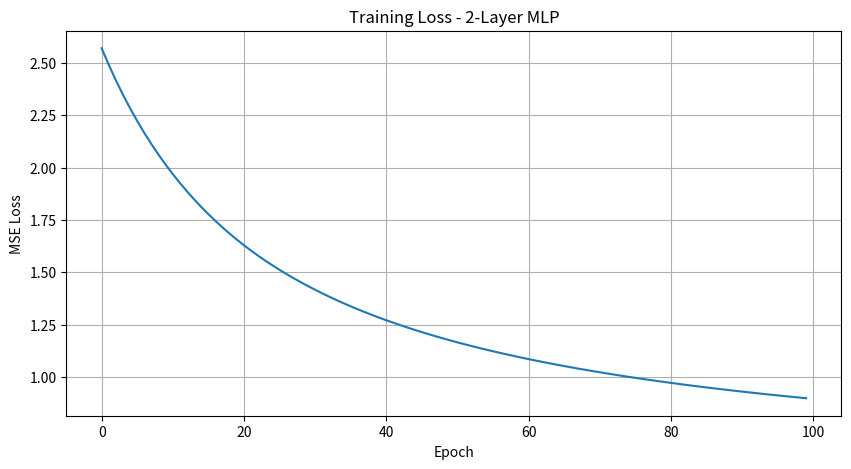
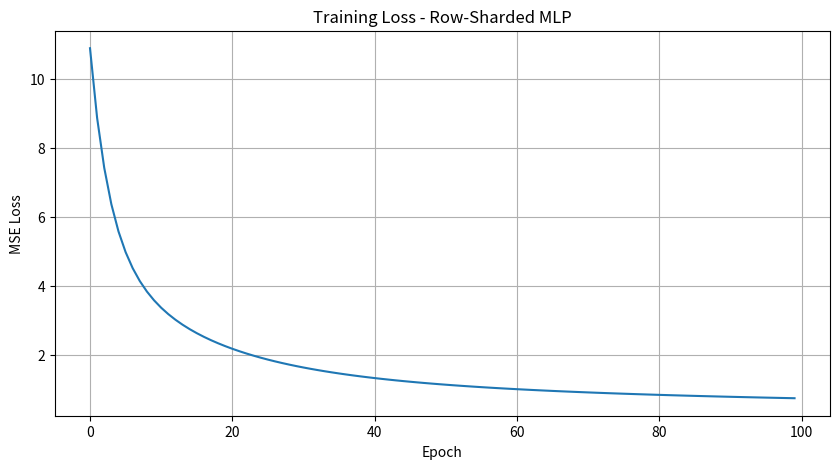
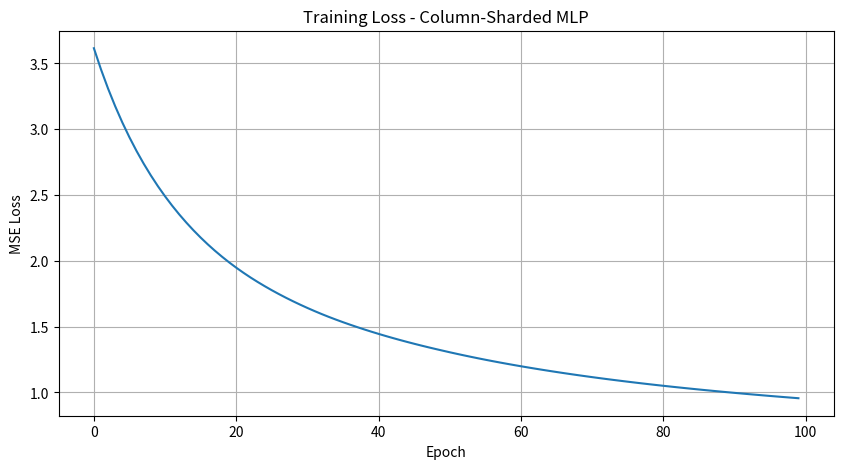
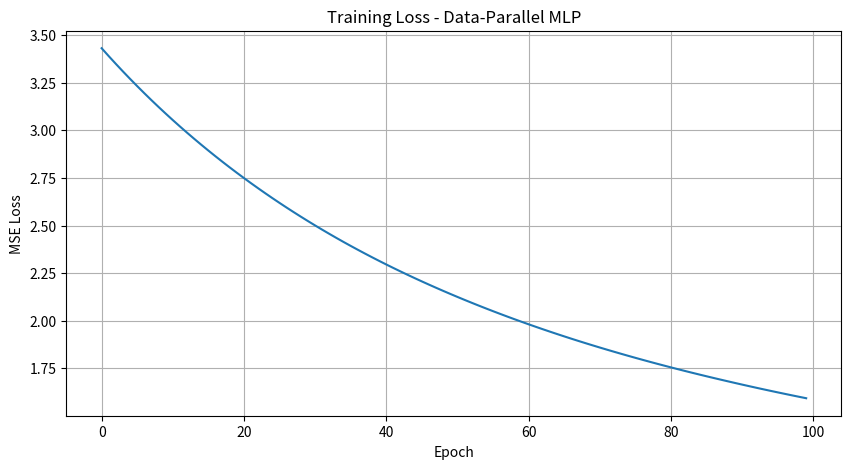
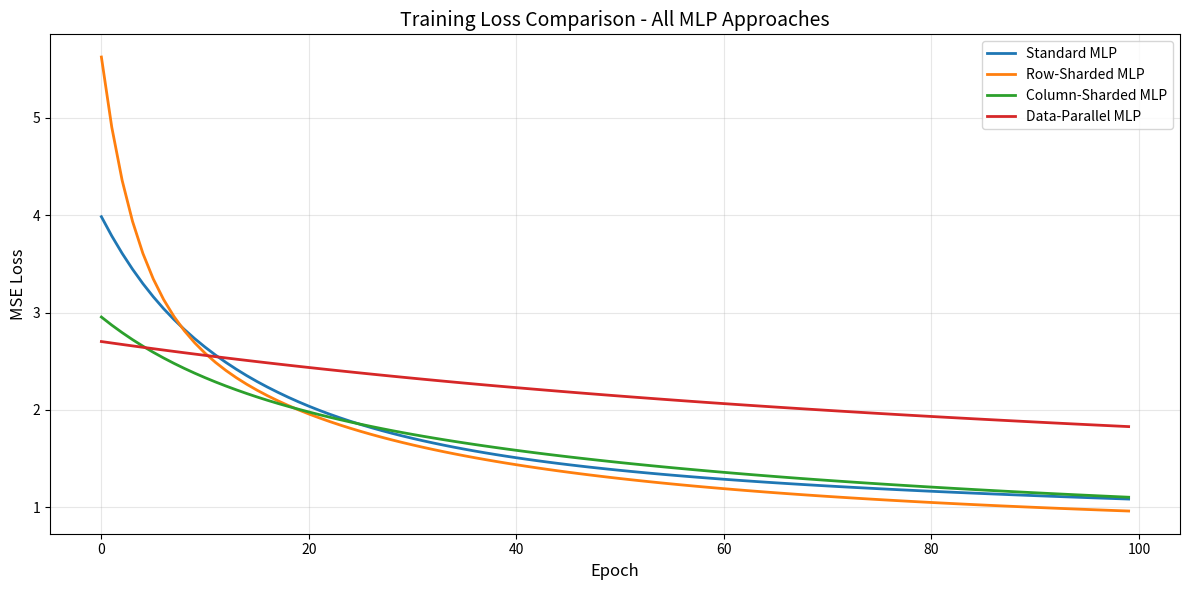

Reproduce these figures in Python, in order.
import numpy as np
import matplotlib.pyplot as plt
from typing import Tuple, List

# Set random seed for reproducibility
np.random.seed(42)

print("NumPy version:", np.__version__)

def relu(x: np.ndarray) -> np.ndarray:
    """ReLU activation function."""
    return np.maximum(0, x)

def relu_derivative(x: np.ndarray) -> np.ndarray:
    """Derivative of ReLU activation."""
    return (x > 0).astype(float)

def mse_loss(y_pred: np.ndarray, y_true: np.ndarray) -> float:
    """Mean Squared Error loss."""
    return np.mean((y_pred - y_true) ** 2)

def mse_loss_derivative(y_pred: np.ndarray, y_true: np.ndarray) -> np.ndarray:
    """Derivative of MSE loss."""
    n = y_pred.size
    return 2 * (y_pred - y_true) / n

def initialize_weights(input_size: int, output_size: int) -> Tuple[np.ndarray, np.ndarray]:
    """Initialize weights and biases using He initialization."""
    W = np.random.randn(input_size, output_size) * np.sqrt(2.0 / input_size)
    b = np.zeros((1, output_size))
    return W, b

class TwoLayerMLP:
    """2-Layer MLP with ReLU activation - Pure NumPy implementation."""
    
    def __init__(self, input_size: int, hidden_size: int, output_size: int):
        self.input_size = input_size
        self.hidden_size = hidden_size
        self.output_size = output_size
        
        # Initialize weights and biases
        self.W1, self.b1 = initialize_weights(input_size, hidden_size)
        self.W2, self.b2 = initialize_weights(hidden_size, output_size)
        
        # Cache for backward pass
        self.cache = {}
    
    def forward(self, X: np.ndarray) -> np.ndarray:
        """
        Forward pass.
        
        Args:
            X: Input data of shape (batch_size, input_size)
        
        Returns:
            Output of shape (batch_size, output_size)
        """
        # Layer 1: Linear + ReLU
        z1 = X @ self.W1 + self.b1  # (batch_size, hidden_size)
        a1 = relu(z1)  # (batch_size, hidden_size)
        
        # Layer 2: Linear
        z2 = a1 @ self.W2 + self.b2  # (batch_size, output_size)
        
        # Cache for backward pass
        self.cache = {
            'X': X,
            'z1': z1,
            'a1': a1,
            'z2': z2
        }
        
        return z2
    
    def backward(self, dL_dy: np.ndarray) -> dict:
        """
        Backward pass.
        
        Args:
            dL_dy: Gradient of loss w.r.t. output, shape (batch_size, output_size)
        
        Returns:
            Dictionary containing gradients for all parameters
        """
        X = self.cache['X']
        z1 = self.cache['z1']
        a1 = self.cache['a1']
        batch_size = X.shape[0]
        
        # Gradient for Layer 2
        dz2 = dL_dy  # (batch_size, output_size)
        dW2 = a1.T @ dz2  # (hidden_size, output_size)
        db2 = np.sum(dz2, axis=0, keepdims=True)  # (1, output_size)
        
        # Gradient for Layer 1
        da1 = dz2 @ self.W2.T  # (batch_size, hidden_size)
        dz1 = da1 * relu_derivative(z1)  # (batch_size, hidden_size)
        dW1 = X.T @ dz1  # (input_size, hidden_size)
        db1 = np.sum(dz1, axis=0, keepdims=True)  # (1, hidden_size)
        
        gradients = {
            'dW1': dW1,
            'db1': db1,
            'dW2': dW2,
            'db2': db2
        }
        
        return gradients
    
    def update_parameters(self, gradients: dict, learning_rate: float):
        """Update parameters using gradient descent."""
        self.W1 -= learning_rate * gradients['dW1']
        self.b1 -= learning_rate * gradients['db1']
        self.W2 -= learning_rate * gradients['dW2']
        self.b2 -= learning_rate * gradients['db2']

# Create synthetic data
batch_size = 32
input_size = 10
hidden_size = 20
output_size = 5

X = np.random.randn(batch_size, input_size)
y_true = np.random.randn(batch_size, output_size)

# Initialize model
model = TwoLayerMLP(input_size, hidden_size, output_size)

# Forward pass
y_pred = model.forward(X)
loss = mse_loss(y_pred, y_true)

print(f"Input shape: {X.shape}")
print(f"Output shape: {y_pred.shape}")
print(f"Initial loss: {loss:.4f}")

# Backward pass
dL_dy = mse_loss_derivative(y_pred, y_true)
gradients = model.backward(dL_dy)

print("\nGradient shapes:")
for name, grad in gradients.items():
    print(f"  {name}: {grad.shape}")

# Train for a few iterations
learning_rate = 0.01
losses = []

for epoch in range(100):
    # Forward pass
    y_pred = model.forward(X)
    loss = mse_loss(y_pred, y_true)
    losses.append(loss)
    
    # Backward pass
    dL_dy = mse_loss_derivative(y_pred, y_true)
    gradients = model.backward(dL_dy)
    
    # Update parameters
    model.update_parameters(gradients, learning_rate)
    
    if epoch % 20 == 0:
        print(f"Epoch {epoch}, Loss: {loss:.4f}")

# Plot training loss
plt.figure(figsize=(10, 5))
plt.plot(losses)
plt.xlabel('Epoch')
plt.ylabel('MSE Loss')
plt.title('Training Loss - 2-Layer MLP')
plt.grid(True)
plt.show()

print(f"\nFinal loss: {losses[-1]:.4f}")

class RowShardedMLP:
    """Row-Sharded (Tensor-Parallel) MLP - Pure NumPy implementation."""
    
    def __init__(self, input_size: int, hidden_size: int, output_size: int, num_shards: int):
        self.input_size = input_size
        self.hidden_size = hidden_size
        self.output_size = output_size
        self.num_shards = num_shards
        
        assert input_size % num_shards == 0, "input_size must be divisible by num_shards"
        self.shard_size = input_size // num_shards
        
        # Initialize sharded weights for Layer 1
        self.W1_shards = []
        for i in range(num_shards):
            W_shard, _ = initialize_weights(self.shard_size, hidden_size)
            self.W1_shards.append(W_shard)
        self.b1 = np.zeros((1, hidden_size))
        
        # Layer 2 is not sharded (for simplicity)
        self.W2, self.b2 = initialize_weights(hidden_size, output_size)
        
        # Cache for backward pass
        self.cache = {}
    
    def forward(self, X: np.ndarray) -> np.ndarray:
        """
        Forward pass with row-sharding.
        
        Args:
            X: Input data of shape (batch_size, input_size)
        
        Returns:
            Output of shape (batch_size, output_size)
        """
        batch_size = X.shape[0]
        
        # Split input by columns (each shard gets a portion of features)
        X_shards = np.split(X, self.num_shards, axis=1)
        
        # Compute partial outputs on each shard
        z1_partials = []
        for i in range(self.num_shards):
            z1_partial = X_shards[i] @ self.W1_shards[i]  # (batch_size, hidden_size)
            z1_partials.append(z1_partial)
        
        # All-Reduce: Sum partial results
        z1 = np.sum(z1_partials, axis=0) + self.b1  # (batch_size, hidden_size)
        a1 = relu(z1)  # (batch_size, hidden_size)
        
        # Layer 2 (not sharded)
        z2 = a1 @ self.W2 + self.b2  # (batch_size, output_size)
        
        # Cache for backward pass
        self.cache = {
            'X_shards': X_shards,
            'z1': z1,
            'a1': a1,
            'z2': z2
        }
        
        return z2
    
    def backward(self, dL_dy: np.ndarray) -> dict:
        """
        Backward pass with row-sharding.
        
        Args:
            dL_dy: Gradient of loss w.r.t. output, shape (batch_size, output_size)
        
        Returns:
            Dictionary containing gradients for all parameters
        """
        X_shards = self.cache['X_shards']
        z1 = self.cache['z1']
        a1 = self.cache['a1']
        
        # Gradient for Layer 2
        dz2 = dL_dy  # (batch_size, output_size)
        dW2 = a1.T @ dz2  # (hidden_size, output_size)
        db2 = np.sum(dz2, axis=0, keepdims=True)  # (1, output_size)
        
        # Gradient for Layer 1
        da1 = dz2 @ self.W2.T  # (batch_size, hidden_size)
        dz1 = da1 * relu_derivative(z1)  # (batch_size, hidden_size)
        
        # Compute gradients for each shard
        dW1_shards = []
        for i in range(self.num_shards):
            dW1_shard = X_shards[i].T @ dz1  # (shard_size, hidden_size)
            dW1_shards.append(dW1_shard)
        
        db1 = np.sum(dz1, axis=0, keepdims=True)  # (1, hidden_size)
        
        gradients = {
            'dW1_shards': dW1_shards,
            'db1': db1,
            'dW2': dW2,
            'db2': db2
        }
        
        return gradients
    
    def update_parameters(self, gradients: dict, learning_rate: float):
        """Update parameters using gradient descent."""
        for i in range(self.num_shards):
            self.W1_shards[i] -= learning_rate * gradients['dW1_shards'][i]
        self.b1 -= learning_rate * gradients['db1']
        self.W2 -= learning_rate * gradients['dW2']
        self.b2 -= learning_rate * gradients['db2']

# Create synthetic data
batch_size = 32
input_size = 16  # Must be divisible by num_shards
hidden_size = 20
output_size = 5
num_shards = 4

X = np.random.randn(batch_size, input_size)
y_true = np.random.randn(batch_size, output_size)

# Initialize row-sharded model
row_model = RowShardedMLP(input_size, hidden_size, output_size, num_shards)

print(f"Number of shards: {num_shards}")
print(f"Shard size: {row_model.shard_size}")
print(f"\nWeight shard shapes:")
for i, W_shard in enumerate(row_model.W1_shards):
    print(f"  W1_shard_{i}: {W_shard.shape}")

# Train for a few iterations
learning_rate = 0.01
losses = []

for epoch in range(100):
    # Forward pass
    y_pred = row_model.forward(X)
    loss = mse_loss(y_pred, y_true)
    losses.append(loss)
    
    # Backward pass
    dL_dy = mse_loss_derivative(y_pred, y_true)
    gradients = row_model.backward(dL_dy)
    
    # Update parameters
    row_model.update_parameters(gradients, learning_rate)
    
    if epoch % 20 == 0:
        print(f"Epoch {epoch}, Loss: {loss:.4f}")

# Plot training loss
plt.figure(figsize=(10, 5))
plt.plot(losses)
plt.xlabel('Epoch')
plt.ylabel('MSE Loss')
plt.title('Training Loss - Row-Sharded MLP')
plt.grid(True)
plt.show()

print(f"\nFinal loss: {losses[-1]:.4f}")

class ColumnShardedMLP:
    """Column-Parallel Sharded MLP - Pure NumPy implementation."""
    
    def __init__(self, input_size: int, hidden_size: int, output_size: int, num_shards: int):
        self.input_size = input_size
        self.hidden_size = hidden_size
        self.output_size = output_size
        self.num_shards = num_shards
        
        assert hidden_size % num_shards == 0, "hidden_size must be divisible by num_shards"
        self.shard_size = hidden_size // num_shards
        
        # Initialize sharded weights for Layer 1 (column-wise)
        self.W1_shards = []
        self.b1_shards = []
        for i in range(num_shards):
            W_shard, b_shard = initialize_weights(input_size, self.shard_size)
            self.W1_shards.append(W_shard)
            self.b1_shards.append(b_shard)
        
        # Layer 2 is not sharded (for simplicity)
        self.W2, self.b2 = initialize_weights(hidden_size, output_size)
        
        # Cache for backward pass
        self.cache = {}
    
    def forward(self, X: np.ndarray) -> np.ndarray:
        """
        Forward pass with column-sharding.
        
        Args:
            X: Input data of shape (batch_size, input_size)
        
        Returns:
            Output of shape (batch_size, output_size)
        """
        batch_size = X.shape[0]
        
        # Compute outputs on each shard (each produces a portion of hidden layer)
        z1_shards = []
        a1_shards = []
        for i in range(self.num_shards):
            z1_shard = X @ self.W1_shards[i] + self.b1_shards[i]  # (batch_size, shard_size)
            a1_shard = relu(z1_shard)  # (batch_size, shard_size)
            z1_shards.append(z1_shard)
            a1_shards.append(a1_shard)
        
        # Concatenate shard outputs
        a1 = np.concatenate(a1_shards, axis=1)  # (batch_size, hidden_size)
        
        # Layer 2 (not sharded)
        z2 = a1 @ self.W2 + self.b2  # (batch_size, output_size)
        
        # Cache for backward pass
        self.cache = {
            'X': X,
            'z1_shards': z1_shards,
            'a1_shards': a1_shards,
            'a1': a1,
            'z2': z2
        }
        
        return z2
    
    def backward(self, dL_dy: np.ndarray) -> dict:
        """
        Backward pass with column-sharding.
        
        Args:
            dL_dy: Gradient of loss w.r.t. output, shape (batch_size, output_size)
        
        Returns:
            Dictionary containing gradients for all parameters
        """
        X = self.cache['X']
        z1_shards = self.cache['z1_shards']
        a1 = self.cache['a1']
        
        # Gradient for Layer 2
        dz2 = dL_dy  # (batch_size, output_size)
        dW2 = a1.T @ dz2  # (hidden_size, output_size)
        db2 = np.sum(dz2, axis=0, keepdims=True)  # (1, output_size)
        
        # Gradient for Layer 1
        da1 = dz2 @ self.W2.T  # (batch_size, hidden_size)
        
        # Split da1 by columns (corresponding to shards)
        da1_shards = np.split(da1, self.num_shards, axis=1)
        
        # Compute gradients for each shard
        dW1_shards = []
        db1_shards = []
        for i in range(self.num_shards):
            dz1_shard = da1_shards[i] * relu_derivative(z1_shards[i])  # (batch_size, shard_size)
            dW1_shard = X.T @ dz1_shard  # (input_size, shard_size)
            db1_shard = np.sum(dz1_shard, axis=0, keepdims=True)  # (1, shard_size)
            
            dW1_shards.append(dW1_shard)
            db1_shards.append(db1_shard)
        
        gradients = {
            'dW1_shards': dW1_shards,
            'db1_shards': db1_shards,
            'dW2': dW2,
            'db2': db2
        }
        
        return gradients
    
    def update_parameters(self, gradients: dict, learning_rate: float):
        """Update parameters using gradient descent."""
        for i in range(self.num_shards):
            self.W1_shards[i] -= learning_rate * gradients['dW1_shards'][i]
            self.b1_shards[i] -= learning_rate * gradients['db1_shards'][i]
        self.W2 -= learning_rate * gradients['dW2']
        self.b2 -= learning_rate * gradients['db2']

# Create synthetic data
batch_size = 32
input_size = 10
hidden_size = 16  # Must be divisible by num_shards
output_size = 5
num_shards = 4

X = np.random.randn(batch_size, input_size)
y_true = np.random.randn(batch_size, output_size)

# Initialize column-sharded model
col_model = ColumnShardedMLP(input_size, hidden_size, output_size, num_shards)

print(f"Number of shards: {num_shards}")
print(f"Shard size: {col_model.shard_size}")
print(f"\nWeight shard shapes:")
for i, W_shard in enumerate(col_model.W1_shards):
    print(f"  W1_shard_{i}: {W_shard.shape}")

# Train for a few iterations
learning_rate = 0.01
losses = []

for epoch in range(100):
    # Forward pass
    y_pred = col_model.forward(X)
    loss = mse_loss(y_pred, y_true)
    losses.append(loss)
    
    # Backward pass
    dL_dy = mse_loss_derivative(y_pred, y_true)
    gradients = col_model.backward(dL_dy)
    
    # Update parameters
    col_model.update_parameters(gradients, learning_rate)
    
    if epoch % 20 == 0:
        print(f"Epoch {epoch}, Loss: {loss:.4f}")

# Plot training loss
plt.figure(figsize=(10, 5))
plt.plot(losses)
plt.xlabel('Epoch')
plt.ylabel('MSE Loss')
plt.title('Training Loss - Column-Sharded MLP')
plt.grid(True)
plt.show()

print(f"\nFinal loss: {losses[-1]:.4f}")

class DataParallelMLP:
    """Data-Parallel MLP - Pure NumPy implementation."""
    
    def __init__(self, input_size: int, hidden_size: int, output_size: int, num_workers: int):
        self.input_size = input_size
        self.hidden_size = hidden_size
        self.output_size = output_size
        self.num_workers = num_workers
        
        # Each worker has a copy of the full model
        # Initialize shared weights (in practice, these would be synchronized)
        self.W1, self.b1 = initialize_weights(input_size, hidden_size)
        self.W2, self.b2 = initialize_weights(hidden_size, output_size)
        
        # Cache for backward pass
        self.cache = {}
    
    def forward_worker(self, X_batch: np.ndarray, worker_id: int) -> np.ndarray:
        """
        Forward pass for a single worker.
        
        Args:
            X_batch: Input data batch for this worker
            worker_id: ID of the worker
        
        Returns:
            Output for this batch
        """
        # Layer 1: Linear + ReLU
        z1 = X_batch @ self.W1 + self.b1
        a1 = relu(z1)
        
        # Layer 2: Linear
        z2 = a1 @ self.W2 + self.b2
        
        return z2, {'X': X_batch, 'z1': z1, 'a1': a1, 'z2': z2}
    
    def forward(self, X: np.ndarray) -> np.ndarray:
        """
        Forward pass with data parallelism.
        
        Args:
            X: Input data of shape (batch_size, input_size)
        
        Returns:
            Output of shape (batch_size, output_size)
        """
        batch_size = X.shape[0]
        
        # Split data across workers
        # Handle cases where batch_size is not evenly divisible
        worker_batch_size = batch_size // self.num_workers
        
        outputs = []
        worker_caches = []
        
        for worker_id in range(self.num_workers):
            start_idx = worker_id * worker_batch_size
            if worker_id == self.num_workers - 1:
                # Last worker handles remainder
                end_idx = batch_size
            else:
                end_idx = start_idx + worker_batch_size
            
            X_batch = X[start_idx:end_idx]
            y_batch, cache = self.forward_worker(X_batch, worker_id)
            outputs.append(y_batch)
            worker_caches.append(cache)
        
        # Concatenate outputs from all workers
        y_pred = np.concatenate(outputs, axis=0)
        
        # Cache for backward pass
        self.cache = {'worker_caches': worker_caches}
        
        return y_pred
    
    def backward_worker(self, dL_dy_batch: np.ndarray, cache: dict) -> dict:
        """
        Backward pass for a single worker.
        
        Args:
            dL_dy_batch: Gradient for this batch
            cache: Cached values from forward pass
        
        Returns:
            Gradients for this worker
        """
        X = cache['X']
        z1 = cache['z1']
        a1 = cache['a1']
        
        # Gradient for Layer 2
        dz2 = dL_dy_batch
        dW2 = a1.T @ dz2
        db2 = np.sum(dz2, axis=0, keepdims=True)
        
        # Gradient for Layer 1
        da1 = dz2 @ self.W2.T
        dz1 = da1 * relu_derivative(z1)
        dW1 = X.T @ dz1
        db1 = np.sum(dz1, axis=0, keepdims=True)
        
        return {
            'dW1': dW1,
            'db1': db1,
            'dW2': dW2,
            'db2': db2
        }
    
    def backward(self, dL_dy: np.ndarray) -> dict:
        """
        Backward pass with data parallelism.
        
        Args:
            dL_dy: Gradient of loss w.r.t. output
        
        Returns:
            Averaged gradients from all workers
        """
        worker_caches = self.cache['worker_caches']
        batch_size = dL_dy.shape[0]
        worker_batch_size = batch_size // self.num_workers
        
        # Compute gradients on each worker
        worker_gradients = []
        
        for worker_id in range(self.num_workers):
            start_idx = worker_id * worker_batch_size
            if worker_id == self.num_workers - 1:
                end_idx = batch_size
            else:
                end_idx = start_idx + worker_batch_size
            
            dL_dy_batch = dL_dy[start_idx:end_idx]
            gradients = self.backward_worker(dL_dy_batch, worker_caches[worker_id])
            worker_gradients.append(gradients)
        
        # All-Reduce: Average gradients across workers
        averaged_gradients = {
            'dW1': np.mean([g['dW1'] for g in worker_gradients], axis=0),
            'db1': np.mean([g['db1'] for g in worker_gradients], axis=0),
            'dW2': np.mean([g['dW2'] for g in worker_gradients], axis=0),
            'db2': np.mean([g['db2'] for g in worker_gradients], axis=0)
        }
        
        return averaged_gradients
    
    def update_parameters(self, gradients: dict, learning_rate: float):
        """Update parameters using gradient descent."""
        self.W1 -= learning_rate * gradients['dW1']
        self.b1 -= learning_rate * gradients['db1']
        self.W2 -= learning_rate * gradients['dW2']
        self.b2 -= learning_rate * gradients['db2']

# Create synthetic data
batch_size = 32
input_size = 10
hidden_size = 20
output_size = 5
num_workers = 4

X = np.random.randn(batch_size, input_size)
y_true = np.random.randn(batch_size, output_size)

# Initialize data-parallel model
dp_model = DataParallelMLP(input_size, hidden_size, output_size, num_workers)

print(f"Number of workers: {num_workers}")
print(f"Batch size per worker: {batch_size // num_workers}")
print(f"\nModel weight shapes:")
print(f"  W1: {dp_model.W1.shape}")
print(f"  W2: {dp_model.W2.shape}")

# Train for a few iterations
learning_rate = 0.01
losses = []

for epoch in range(100):
    # Forward pass
    y_pred = dp_model.forward(X)
    loss = mse_loss(y_pred, y_true)
    losses.append(loss)
    
    # Backward pass
    dL_dy = mse_loss_derivative(y_pred, y_true)
    gradients = dp_model.backward(dL_dy)
    
    # Update parameters
    dp_model.update_parameters(gradients, learning_rate)
    
    if epoch % 20 == 0:
        print(f"Epoch {epoch}, Loss: {loss:.4f}")

# Plot training loss
plt.figure(figsize=(10, 5))
plt.plot(losses)
plt.xlabel('Epoch')
plt.ylabel('MSE Loss')
plt.title('Training Loss - Data-Parallel MLP')
plt.grid(True)
plt.show()

print(f"\nFinal loss: {losses[-1]:.4f}")

# Create common synthetic data
batch_size = 32
input_size = 16  # Divisible by 4
hidden_size = 16  # Divisible by 4
output_size = 5
num_shards = 4

X = np.random.randn(batch_size, input_size)
y_true = np.random.randn(batch_size, output_size)

# Initialize all models
models = {
    'Standard MLP': TwoLayerMLP(input_size, hidden_size, output_size),
    'Row-Sharded MLP': RowShardedMLP(input_size, hidden_size, output_size, num_shards),
    'Column-Sharded MLP': ColumnShardedMLP(input_size, hidden_size, output_size, num_shards),
    'Data-Parallel MLP': DataParallelMLP(input_size, hidden_size, output_size, num_shards)
}

# Train all models
learning_rate = 0.01
num_epochs = 100
all_losses = {}

for name, model in models.items():
    print(f"Training {name}...")
    losses = []
    
    for epoch in range(num_epochs):
        # Forward pass
        y_pred = model.forward(X)
        loss = mse_loss(y_pred, y_true)
        losses.append(loss)
        
        # Backward pass
        dL_dy = mse_loss_derivative(y_pred, y_true)
        gradients = model.backward(dL_dy)
        
        # Update parameters
        model.update_parameters(gradients, learning_rate)
    
    all_losses[name] = losses
    print(f"  Final loss: {losses[-1]:.4f}")

# Plot comparison
plt.figure(figsize=(12, 6))
for name, losses in all_losses.items():
    plt.plot(losses, label=name, linewidth=2)

plt.xlabel('Epoch', fontsize=12)
plt.ylabel('MSE Loss', fontsize=12)
plt.title('Training Loss Comparison - All MLP Approaches', fontsize=14)
plt.legend(fontsize=10)
plt.grid(True, alpha=0.3)
plt.tight_layout()
plt.show()

print("\n" + "="*60)
print("Summary: All approaches converge to similar loss values.")
print("This demonstrates that parallelism strategies maintain")
print("mathematical equivalence while enabling distributed computation.")
print("="*60)